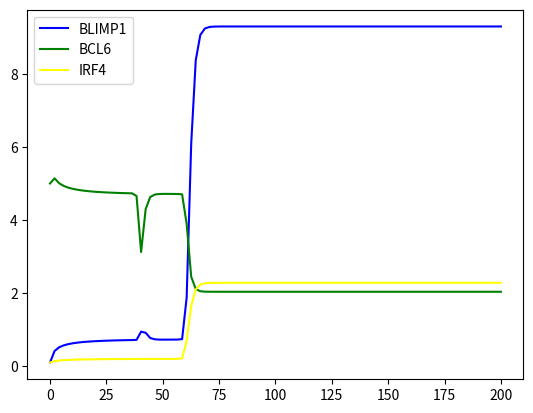

Generate this figure with matplotlib:
import numpy as np
from scipy.integrate import odeint
import matplotlib.pyplot as plt

#parameters 
C_0 = 10**(-8) #unit of concentration
t_0 = 4 #the unit of time set to a typical protein half-life
u_p = 10**(-6) # u stand for basal production rate of each protein
u_b = 2
u_r = 0.1
sigma_p = 9
sigma_b = 100
sigma_r = 2.6
k_p = 1
k_b = 1
k_r = 1
lambda_p = 1 #lambda degradation rate
lambda_b = 1
lambda_r = 1
bcr_0 = 5 #not constant
cd_0 = 0.09

#check
critical_value = sigma_b/lambda_b
if critical_value >20: print("True")

#Initial conditions 
B_0 = 5 #protein level of BCL6
R_0 = 0.1 #protein level of IRF4
P_0 = 0.1  #protein level of BLIMP1

#beta
CD40 = cd_0*(k_b**2/(k_b**2+B_0**2))
beta = (u_r + CD40 + sigma_r)/lambda_r*k_r
condition = beta**3 - np.sqrt((beta**2 -3)**3) + 9*beta
treshold = (27*sigma_r)/(2*lambda_r*k_r)
if beta > np.sqrt(3): print("True")
if condition < (27*sigma_r)/(2*lambda_r*k_r): 
    print("True") 
else:
    print("False")
print(beta)
print(f"Conditions is {condition} and theshold is {treshold}")




#time
time = np.linspace(0,200,100)

a_bcr = 15
a_cd = 5
mean_cd = 60
mean_bcr = 40
s = 1.1

def gc_pathway_exit(y,t):
    P,B,R = y
    bcr_0 = a_bcr*np.exp(-(t - mean_bcr)**2/s**2)
    cd_0 = a_cd*np.exp(-(t - mean_cd)**2/s**2)
    #
    BCR = bcr_0*(k_b**2/(k_b**2+B**2)) 
    CD40 = cd_0*(k_b**2/(k_b**2+B**2))
    dpdt = u_p + sigma_p*(k_b**2/(k_b**2+B**2)) + sigma_p*(R**2/(k_r**2 + R**2)) - lambda_p*P
    dbdt = u_b +sigma_b*(k_p**2/(k_p**2+P**2))*(k_b**2/(k_b**2 +B**2))*(k_r**2/(k_r**2 +R**2)) -(lambda_b + BCR)*B
    drdt = u_r +sigma_r*(R**2/(k_r**2+R**2)) + CD40 - lambda_r*R

    return dpdt, dbdt, drdt

#initial conditions 
y_0 = (P_0, B_0, R_0)

#solving 
solution = odeint(gc_pathway_exit, y_0, time)
P,B,R = solution.T

#plotting 

plt.figure()
plt.plot(time, P, "blue", label="BLIMP1")
plt.plot(time, B, "green", label = "BCL6")
plt.plot(time, R, "yellow", label = "IRF4")
plt.legend()
plt.show()
